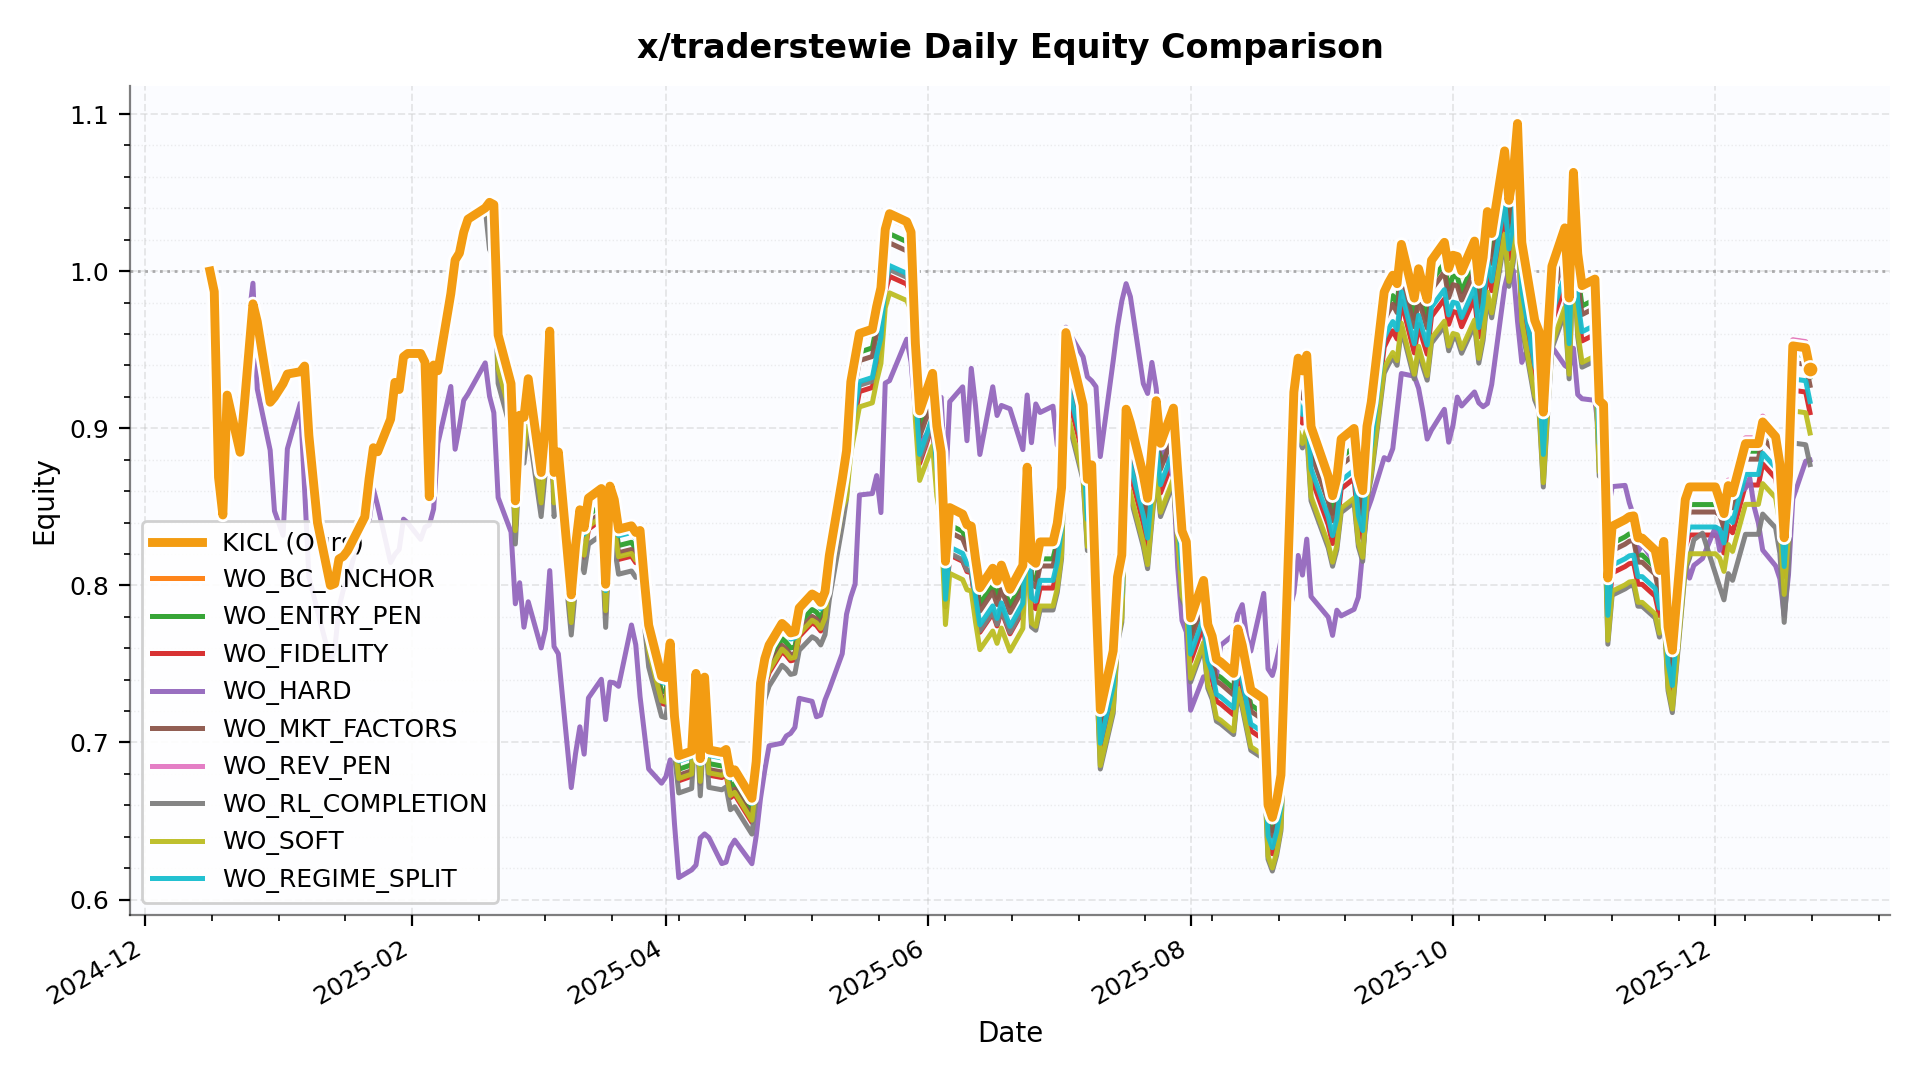

The table this chart was drawn from, first rows:
date, KICL, WO_BC_ANCHOR, WO_ENTRY_PEN, WO_FIDELITY, WO_HARD, WO_MKT_FACTORS, WO_REV_PEN, WO_RL_COMPLETION, WO_SOFT, WO_REGIME_SPLIT
2024-12-16, 1.0, 1.0, 1.0, 1.0, 1.0, 1.0, 1.0, 1.0, 1.0, 1.0
2024-12-17, 0.987, 0.987, 0.987, 0.987, 0.987, 0.987, 0.987, 0.987, 0.987, 0.987
2024-12-18, 0.8688, 0.8688, 0.8688, 0.8688, 0.8858, 0.8688, 0.8688, 0.8688, 0.8688, 0.8688
2024-12-19, 0.8448, 0.8448, 0.8448, 0.8448, 0.8721, 0.8448, 0.8448, 0.8448, 0.8448, 0.8448
2024-12-20, 0.9211, 0.9211, 0.9211, 0.9211, 0.9161, 0.9211, 0.9211, 0.9211, 0.9211, 0.9211
2024-12-23, 0.8847, 0.8847, 0.8847, 0.8847, 0.909, 0.8847, 0.8847, 0.8847, 0.8847, 0.8847
2024-12-24, 0.9151, 0.9151, 0.9151, 0.9151, 0.9466, 0.9151, 0.9151, 0.9151, 0.9151, 0.9151
2024-12-26, 0.9792, 0.9792, 0.9792, 0.9792, 0.9923, 0.9792, 0.9792, 0.9792, 0.9792, 0.9792
2024-12-27, 0.9679, 0.9679, 0.9679, 0.9679, 0.925, 0.9679, 0.9679, 0.9679, 0.9679, 0.9679
2024-12-30, 0.9166, 0.9166, 0.9166, 0.9166, 0.886, 0.9166, 0.9166, 0.9166, 0.9166, 0.9166
2024-12-31, 0.9198, 0.9198, 0.9198, 0.9198, 0.8474, 0.9198, 0.9198, 0.9198, 0.9198, 0.9198
2025-01-02, 0.9284, 0.9284, 0.9284, 0.9284, 0.8318, 0.9284, 0.9284, 0.9284, 0.9284, 0.9284
2025-01-03, 0.9345, 0.9345, 0.9345, 0.9345, 0.8869, 0.9345, 0.9345, 0.9345, 0.9345, 0.9345
2025-01-06, 0.936, 0.936, 0.936, 0.936, 0.9159, 0.936, 0.936, 0.936, 0.936, 0.936
2025-01-07, 0.9396, 0.9396, 0.9396, 0.9396, 0.8619, 0.9396, 0.9396, 0.9396, 0.9396, 0.9396
2025-01-08, 0.8954, 0.8954, 0.8954, 0.8954, 0.8055, 0.8954, 0.8954, 0.8954, 0.8954, 0.8954
2025-01-10, 0.84, 0.84, 0.84, 0.84, 0.7839, 0.84, 0.84, 0.84, 0.84, 0.84
2025-01-13, 0.8, 0.8, 0.8, 0.8, 0.7521, 0.8, 0.8, 0.8, 0.8, 0.8
2025-01-14, 0.8011, 0.8011, 0.8011, 0.8011, 0.7587, 0.8011, 0.8011, 0.8011, 0.8011, 0.8011
2025-01-15, 0.8168, 0.8168, 0.8168, 0.8168, 0.7859, 0.8168, 0.8168, 0.8168, 0.8168, 0.8168
2025-01-16, 0.8185, 0.8185, 0.8185, 0.8185, 0.7971, 0.8185, 0.8185, 0.8185, 0.8185, 0.8185
2025-01-17, 0.822, 0.822, 0.822, 0.822, 0.8036, 0.822, 0.822, 0.822, 0.822, 0.822
2025-01-21, 0.8436, 0.8436, 0.8436, 0.8436, 0.8432, 0.8436, 0.8436, 0.8436, 0.8436, 0.8436
2025-01-22, 0.8678, 0.8678, 0.8678, 0.8678, 0.8403, 0.8678, 0.8678, 0.8678, 0.8678, 0.8678
2025-01-23, 0.8876, 0.8876, 0.8876, 0.8876, 0.8612, 0.8876, 0.8876, 0.8876, 0.8876, 0.8876
2025-01-24, 0.885, 0.885, 0.885, 0.885, 0.8506, 0.885, 0.885, 0.885, 0.885, 0.885
2025-01-27, 0.9058, 0.9058, 0.9058, 0.9058, 0.8145, 0.9058, 0.9058, 0.9058, 0.9058, 0.9058
2025-01-28, 0.9292, 0.9292, 0.9292, 0.9292, 0.8197, 0.9292, 0.9292, 0.9292, 0.9292, 0.9292
2025-01-29, 0.9247, 0.9247, 0.9247, 0.9247, 0.8229, 0.9247, 0.9247, 0.9247, 0.9247, 0.9247
2025-01-30, 0.9455, 0.9455, 0.9455, 0.9455, 0.8421, 0.9455, 0.9455, 0.9455, 0.9455, 0.9455
2025-01-31, 0.9476, 0.9476, 0.9476, 0.9476, 0.8398, 0.9476, 0.9476, 0.9476, 0.9476, 0.9476
2025-02-03, 0.9476, 0.9476, 0.9476, 0.9476, 0.8293, 0.9476, 0.9476, 0.9476, 0.9476, 0.9476
2025-02-04, 0.942, 0.942, 0.942, 0.942, 0.8371, 0.942, 0.942, 0.942, 0.942, 0.942
2025-02-05, 0.8564, 0.8564, 0.8564, 0.8564, 0.8385, 0.8564, 0.8564, 0.8564, 0.8564, 0.8564
2025-02-06, 0.9402, 0.9402, 0.9402, 0.9402, 0.8486, 0.9402, 0.9402, 0.9402, 0.9402, 0.9402
2025-02-07, 0.9366, 0.9366, 0.9366, 0.9366, 0.8903, 0.9366, 0.9366, 0.9366, 0.9366, 0.9366
2025-02-10, 0.9856, 0.9856, 0.9856, 0.9856, 0.9266, 0.9856, 0.9856, 0.9856, 0.9856, 0.9856
2025-02-11, 1.007, 1.007, 1.007, 1.007, 0.8866, 1.007, 1.007, 1.007, 1.007, 1.007
2025-02-12, 1.011, 1.011, 1.011, 1.011, 0.9011, 1.011, 1.011, 1.011, 1.011, 1.011
2025-02-13, 1.025, 1.025, 1.025, 1.025, 0.9177, 1.025, 1.025, 1.025, 1.025, 1.025
2025-02-14, 1.033, 1.033, 1.033, 1.033, 0.9219, 1.033, 1.033, 1.033, 1.033, 1.033
2025-02-18, 1.04, 1.04, 1.04, 1.04, 0.9416, 1.04, 1.04, 1.04, 1.04, 1.04
2025-02-19, 1.044, 1.043, 1.037, 1.034, 0.9204, 1.034, 1.043, 1.014, 1.034, 1.043
2025-02-20, 1.042, 1.04, 1.026, 1.019, 0.9099, 1.019, 1.04, 1.009, 1.019, 1.04
2025-02-21, 0.9594, 0.957, 0.9443, 0.9381, 0.8559, 0.9381, 0.957, 0.9285, 0.9381, 0.957
2025-02-24, 0.9284, 0.926, 0.9137, 0.9077, 0.834, 0.9077, 0.926, 0.8985, 0.9077, 0.926
2025-02-25, 0.8538, 0.8517, 0.8403, 0.8348, 0.7883, 0.8348, 0.8517, 0.8263, 0.8348, 0.8517
2025-02-26, 0.9083, 0.906, 0.894, 0.8881, 0.8017, 0.8881, 0.906, 0.8791, 0.8881, 0.906
2025-02-27, 0.907, 0.9047, 0.8927, 0.8868, 0.7734, 0.8868, 0.9047, 0.8778, 0.8868, 0.9047
2025-02-28, 0.9315, 0.9292, 0.9168, 0.9108, 0.7896, 0.9108, 0.9292, 0.9015, 0.9108, 0.9292
2025-03-03, 0.8718, 0.8697, 0.8581, 0.8524, 0.7602, 0.8524, 0.8697, 0.8438, 0.8524, 0.8697
2025-03-04, 0.902, 0.8997, 0.8877, 0.8819, 0.772, 0.8819, 0.8997, 0.8729, 0.8819, 0.8997
2025-03-05, 0.9618, 0.9594, 0.9467, 0.9404, 0.8094, 0.9404, 0.9594, 0.9309, 0.9404, 0.9594
2025-03-06, 0.8719, 0.8697, 0.8581, 0.8525, 0.761, 0.8525, 0.8697, 0.8438, 0.8525, 0.8697
2025-03-07, 0.8849, 0.8827, 0.871, 0.8652, 0.7565, 0.8652, 0.8827, 0.8565, 0.8652, 0.8827
2025-03-10, 0.794, 0.792, 0.7814, 0.7763, 0.6713, 0.7763, 0.792, 0.7684, 0.7763, 0.792
2025-03-11, 0.8252, 0.8231, 0.8121, 0.8068, 0.6929, 0.8068, 0.8231, 0.7986, 0.8068, 0.8231
2025-03-12, 0.8481, 0.8489, 0.8375, 0.8285, 0.71, 0.8329, 0.8481, 0.819, 0.8303, 0.8438
2025-03-13, 0.8368, 0.8376, 0.8264, 0.8175, 0.6926, 0.8218, 0.8368, 0.8081, 0.8192, 0.8326
2025-03-14, 0.8556, 0.8564, 0.8449, 0.8358, 0.7283, 0.8402, 0.8556, 0.8262, 0.8376, 0.8512
... 196 more rows
